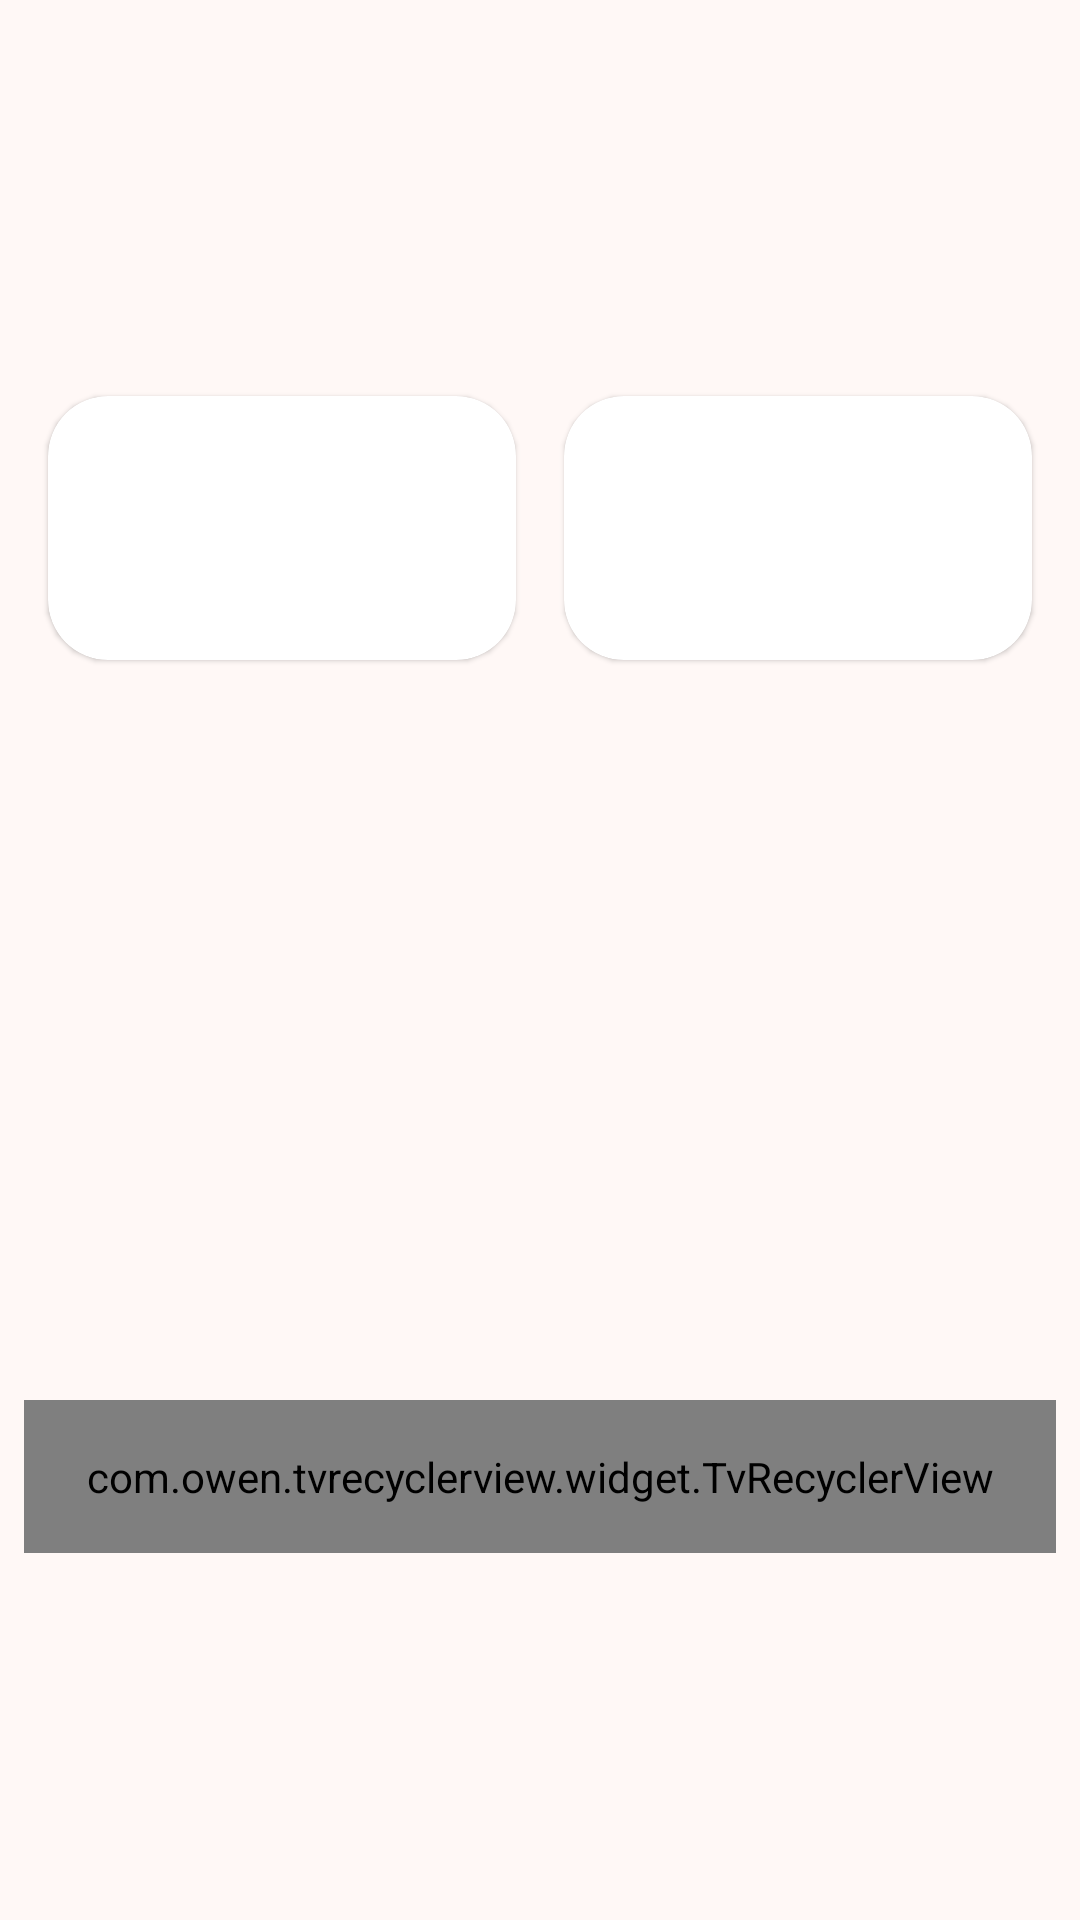

Android layout source for this screen:
<!-- AndroidManifest.xml: application theme AppTheme -->
<!-- res/layout/fragment_built_in_wall_paper.xml -->
<?xml version="1.0" encoding="utf-8"?>
<FrameLayout xmlns:android="http://schemas.android.com/apk/res/android"
    xmlns:app="http://schemas.android.com/apk/res-auto"
    xmlns:tools="http://schemas.android.com/tools"
    android:layout_width="match_parent"
    android:layout_height="match_parent"
    tools:context=".wallpaper.BuiltInWallPaperFragment">

    <androidx.constraintlayout.widget.ConstraintLayout
        android:id="@+id/main"
        android:layout_width="match_parent"
        android:layout_height="match_parent"
        android:background="@color/md_theme_background">

        
        <androidx.constraintlayout.widget.Guideline
            android:id="@+id/guideline_preview"
            android:layout_width="wrap_content"
            android:layout_height="wrap_content"
            android:orientation="horizontal"
            app:layout_constraintGuide_percent="0.55" />

        <androidx.constraintlayout.widget.Guideline
            android:id="@+id/guideline_vertical_preview"
            android:layout_width="wrap_content"
            android:layout_height="wrap_content"
            android:orientation="vertical"
            app:layout_constraintGuide_percent="0.5" />
        
        <com.google.android.material.card.MaterialCardView
            android:id="@+id/wall_paper_container"
            android:layout_width="0dp"
            android:layout_height="0dp"
            android:layout_marginStart="8dp"
            android:layout_marginEnd="16dp"
            app:cardCornerRadius="20dp"
            app:layout_constraintBottom_toTopOf="@id/guideline_preview"
            app:layout_constraintDimensionRatio="16:9"
            app:layout_constraintEnd_toEndOf="parent"
            app:layout_constraintStart_toStartOf="@id/guideline_vertical_preview"
            app:layout_constraintTop_toTopOf="parent">

            <ImageView
                android:id="@+id/wall_pager_default"
                android:layout_width="match_parent"
                android:layout_height="match_parent"
                android:scaleType="centerCrop" />

        </com.google.android.material.card.MaterialCardView>

        
        <TextView
            android:layout_width="wrap_content"
            android:layout_height="wrap_content"
            android:padding="8dp"
            android:text="当前壁纸"
            android:textColor="@android:color/white"
            android:textSize="18sp"
            android:textStyle="bold"
            app:layout_constraintStart_toStartOf="@id/wall_paper_container"
            app:layout_constraintTop_toTopOf="@id/wall_paper_container" />

        
        <com.google.android.material.card.MaterialCardView
            android:id="@+id/wall_pager_container"
            android:layout_width="0dp"
            android:layout_height="0dp"
            android:layout_marginStart="16dp"
            android:layout_marginEnd="8dp"
            app:cardCornerRadius="20dp"
            app:layout_constraintBottom_toTopOf="@id/guideline_preview"
            app:layout_constraintDimensionRatio="16:9"
            app:layout_constraintEnd_toEndOf="@id/guideline_vertical_preview"
            app:layout_constraintStart_toStartOf="parent"
            app:layout_constraintTop_toTopOf="parent">

            <ImageView
                android:id="@+id/wall_pager_preview"
                android:layout_width="match_parent"
                android:layout_height="match_parent"
                android:scaleType="centerCrop" />
        </com.google.android.material.card.MaterialCardView>


        
        <TextView
            android:layout_width="wrap_content"
            android:layout_height="wrap_content"
            android:padding="8dp"
            android:text="预览壁纸"
            android:textColor="@android:color/white"
            android:textSize="18sp"
            android:textStyle="bold"
            app:layout_constraintStart_toStartOf="@id/wall_pager_container"
            app:layout_constraintTop_toTopOf="@id/wall_pager_container" />

        <TextView
            android:id="@+id/download_progress"
            android:layout_width="wrap_content"
            android:layout_height="wrap_content"
            android:padding="16dp"
            app:layout_constraintBottom_toBottomOf="@id/wall_pager_container"
            app:layout_constraintEnd_toEndOf="@id/wall_pager_container" />


        
        <com.owen.tvrecyclerview.widget.TvRecyclerView
            android:id="@+id/tr_wall_list"
            android:layout_width="0dp"
            android:layout_height="wrap_content"
            android:layout_marginHorizontal="8dp"
            android:layout_marginBottom="8dp"
            android:background="@drawable/bg_blur_card"
            android:clipToPadding="false"
            android:focusable="true"
            android:focusableInTouchMode="true"
            android:orientation="horizontal"
            android:padding="16dp"
            app:layoutManager="androidx.recyclerview.widget.LinearLayoutManager"
            app:layout_constraintBottom_toBottomOf="parent"
            app:layout_constraintEnd_toEndOf="parent"
            app:layout_constraintStart_toStartOf="parent"
            app:layout_constraintTop_toBottomOf="@id/guideline_preview"
            app:tv_horizontalSpacingWithMargins="16dp"
            app:tv_selectedItemIsCentered="true"
            app:tv_verticalSpacingWithMargins="16dp"
            tools:listitem="@layout/activity_wall_pager_item" />

    </androidx.constraintlayout.widget.ConstraintLayout>

</FrameLayout>
<!-- resources referenced by this layout -->
<resources>
  <color name="md_theme_background">#FFF8F6</color>
  <!-- drawable bg_blur_card (drawable) -->
  <?xml version="1.0" encoding="utf-8"?>
  <shape xmlns:android="http://schemas.android.com/apk/res/android" android:shape="rectangle">
      <solid android:color="#33FFFFFF"/>
      <corners android:radius="24dp"/>
      <stroke android:width="1dp" android:color="#44FFFFFF"/>
  </shape>
</resources>
